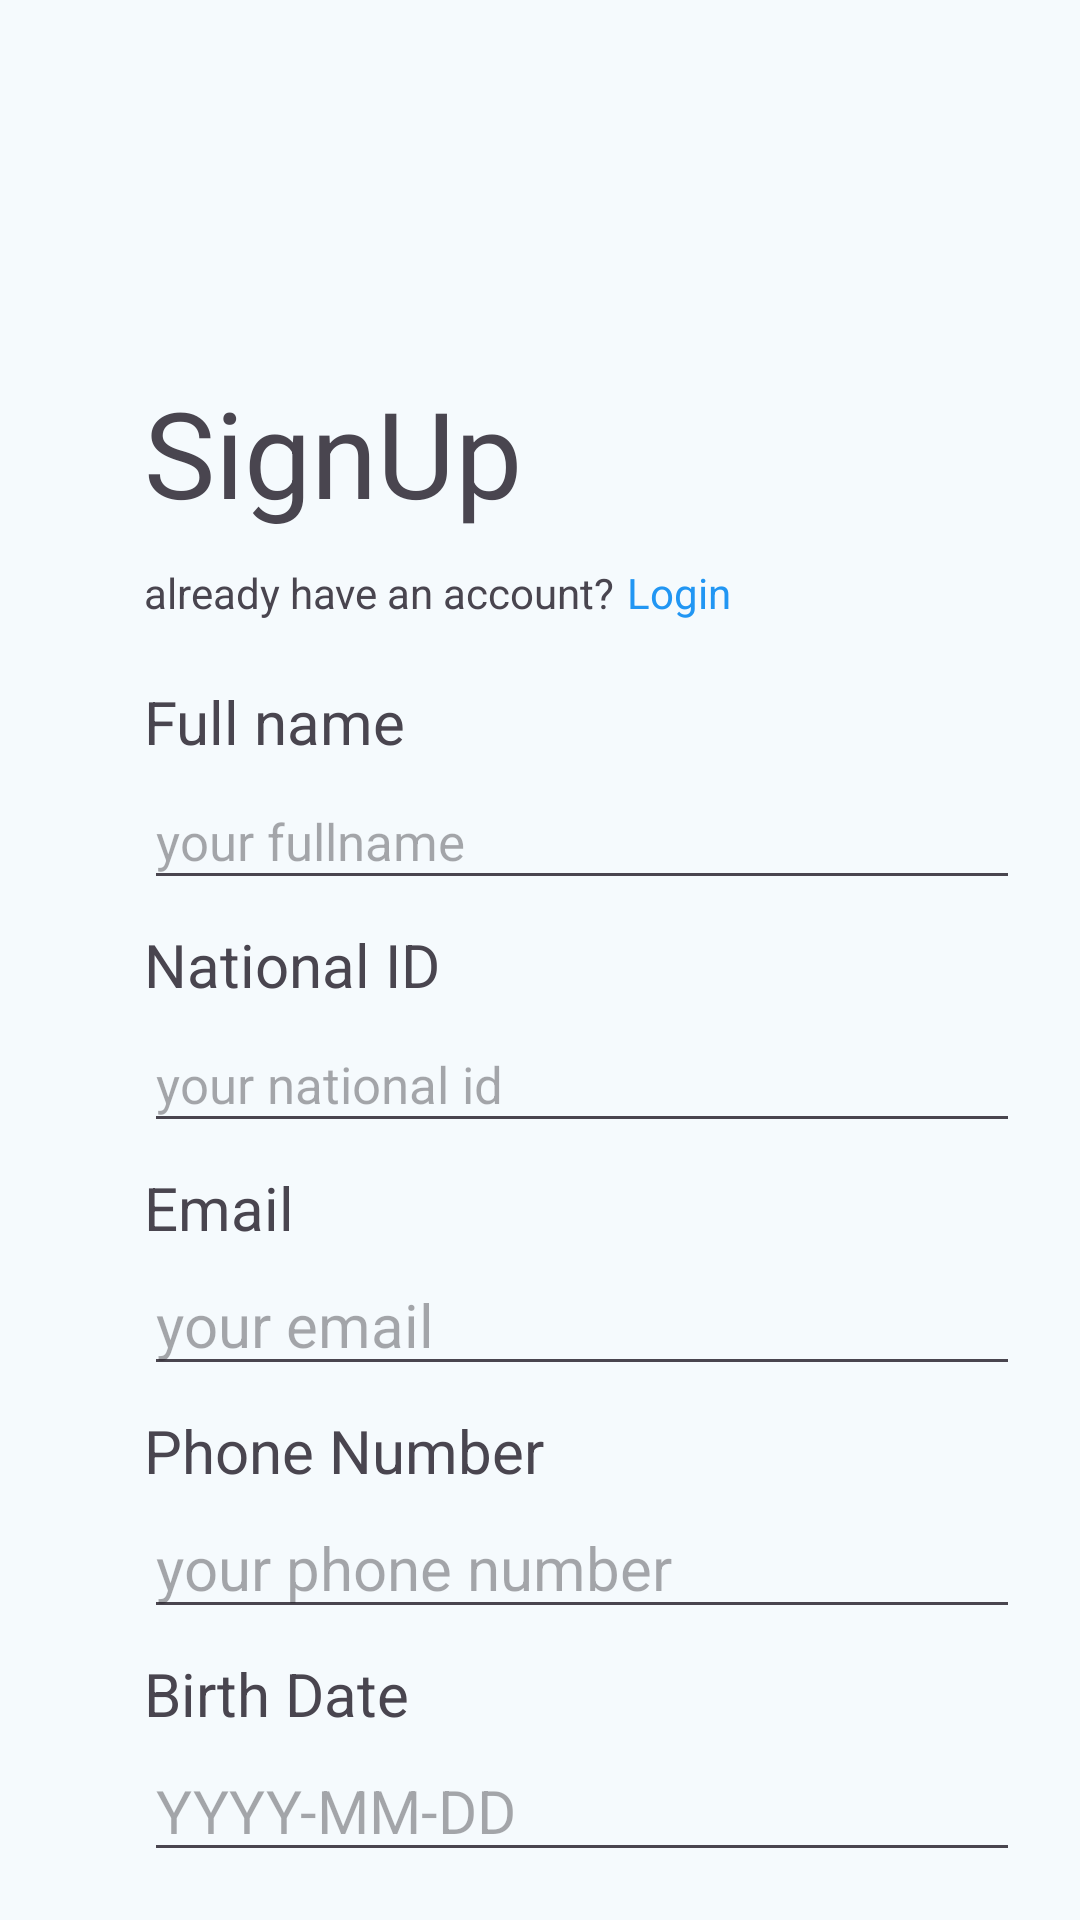

Android layout source for this screen:
<!-- AndroidManifest.xml: application theme Theme.JciManager -->
<!-- res/layout/fragment_signup.xml -->
<?xml version="1.0" encoding="utf-8"?>
<androidx.constraintlayout.widget.ConstraintLayout xmlns:android="http://schemas.android.com/apk/res/android"
    xmlns:app="http://schemas.android.com/apk/res-auto"
    xmlns:tools="http://schemas.android.com/tools"
    android:layout_width="match_parent"
    android:layout_height="match_parent"
    tools:context=".SignupFragment" >

    <TextView
        android:id="@+id/textView10"
        android:layout_width="wrap_content"
        android:layout_height="wrap_content"
        android:layout_marginStart="48dp"
        android:layout_marginTop="8dp"
        android:text="Phone Number"
        android:textSize="20sp"
        app:layout_constraintStart_toStartOf="parent"
        app:layout_constraintTop_toBottomOf="@+id/sign_email" />

    <EditText
        android:id="@+id/sign_birth"
        android:layout_width="292dp"
        android:layout_height="42dp"
        android:layout_marginStart="48dp"
        android:layout_marginTop="4dp"
        android:ems="10"
        android:hint="YYYY-MM-DD"
        android:inputType="datetime|date"
        android:textSize="20sp"
        app:layout_constraintStart_toStartOf="parent"
        app:layout_constraintTop_toBottomOf="@+id/textView7" />

    <TextView
        android:id="@+id/textView9"
        android:layout_width="wrap_content"
        android:layout_height="wrap_content"
        android:layout_marginStart="48dp"
        android:layout_marginTop="8dp"
        android:text="Email"
        android:textSize="20sp"
        app:layout_constraintStart_toStartOf="parent"
        app:layout_constraintTop_toBottomOf="@+id/sign_nid" />

    <EditText
        android:id="@+id/sign_email"
        android:layout_width="292dp"
        android:layout_height="42dp"
        android:layout_marginStart="48dp"
        android:layout_marginTop="4dp"
        android:ems="10"
        android:hint="your email"
        android:inputType="text|textEmailAddress"
        android:textSize="20sp"
        app:layout_constraintStart_toStartOf="parent"
        app:layout_constraintTop_toBottomOf="@+id/textView9" />

    <TextView
        android:id="@+id/textView7"
        android:layout_width="wrap_content"
        android:layout_height="wrap_content"
        android:layout_marginStart="48dp"
        android:layout_marginTop="8dp"
        android:text="Birth Date"
        android:textSize="20sp"
        app:layout_constraintStart_toStartOf="parent"
        app:layout_constraintTop_toBottomOf="@+id/sign_phonenum" />

    <EditText
        android:id="@+id/sign_phonenum"
        android:layout_width="292dp"
        android:layout_height="42dp"
        android:layout_marginStart="48dp"
        android:layout_marginTop="4dp"
        android:ems="10"
        android:hint="your phone number"
        android:inputType="number|numberSigned"
        android:textSize="20sp"
        app:layout_constraintStart_toStartOf="parent"
        app:layout_constraintTop_toBottomOf="@+id/textView10" />

    <ImageView
        android:id="@+id/imageView2"
        android:layout_width="396dp"
        android:layout_height="94dp"
        android:layout_marginTop="16dp"
        android:src="@drawable/clubiqo_cover"
        app:layout_constraintEnd_toEndOf="parent"
        app:layout_constraintHorizontal_bias="0.466"
        app:layout_constraintStart_toStartOf="parent"
        app:layout_constraintTop_toTopOf="parent" />

    <TextView
        android:id="@+id/textView"
        android:layout_width="145dp"
        android:layout_height="60dp"
        android:layout_marginStart="48dp"
        android:layout_marginTop="124dp"
        android:text="SignUp"
        android:textSize="40sp"
        app:layout_constraintStart_toStartOf="parent"
        app:layout_constraintTop_toTopOf="parent" />

    <TextView
        android:id="@+id/textView4"
        android:layout_width="wrap_content"
        android:layout_height="wrap_content"
        android:layout_marginStart="48dp"
        android:layout_marginTop="4dp"
        android:text="already have an account?"
        app:layout_constraintStart_toStartOf="parent"
        app:layout_constraintTop_toBottomOf="@+id/textView"
        tools:textSize="20sp" />

    <TextView
        android:id="@+id/log_button"
        android:layout_width="wrap_content"
        android:layout_height="wrap_content"
        android:layout_marginStart="4dp"
        android:clickable="true"
        android:text="Login"
        android:textColor="#2196F3"
        app:layout_constraintBottom_toBottomOf="@+id/textView4"
        app:layout_constraintStart_toEndOf="@+id/textView4"
        app:layout_constraintTop_toBottomOf="@+id/textView"
        app:layout_constraintVertical_bias="1.0"
        tools:textSize="20sp" />

    <TextView
        android:id="@+id/textView6"
        android:layout_width="wrap_content"
        android:layout_height="wrap_content"
        android:layout_marginStart="48dp"
        android:layout_marginTop="20dp"
        android:text="Full name"
        android:textSize="20sp"
        app:layout_constraintStart_toStartOf="parent"
        app:layout_constraintTop_toBottomOf="@+id/textView4" />

    <EditText
        android:id="@+id/sign_fullname"
        android:layout_width="292dp"
        android:layout_height="42dp"
        android:layout_marginStart="48dp"
        android:layout_marginTop="4dp"
        android:ems="10"
        android:hint="your fullname"
        android:inputType="text"
        android:textSize="17sp"
        app:layout_constraintStart_toStartOf="parent"
        app:layout_constraintTop_toBottomOf="@+id/textView6" />

    <TextView
        android:id="@+id/textView5"
        android:layout_width="wrap_content"
        android:layout_height="wrap_content"
        android:layout_marginStart="48dp"
        android:layout_marginTop="8dp"
        android:text="National ID"
        android:textSize="20sp"
        app:layout_constraintStart_toStartOf="parent"
        app:layout_constraintTop_toBottomOf="@+id/sign_fullname" />

    <EditText
        android:id="@+id/sign_nid"
        android:layout_width="292dp"
        android:layout_height="42dp"
        android:layout_marginStart="48dp"
        android:layout_marginTop="4dp"
        android:ems="10"
        android:hint="your national id"
        android:inputType="number"
        android:textSize="17sp"
        app:layout_constraintStart_toStartOf="parent"
        app:layout_constraintTop_toBottomOf="@+id/textView5" />

    <Button
        android:id="@+id/sign_button"
        android:layout_width="wrap_content"
        android:layout_height="wrap_content"
        android:layout_marginTop="24dp"
        android:backgroundTint="#2196F3"
        android:text="    SignUp    "
        app:layout_constraintEnd_toEndOf="parent"
        app:layout_constraintHorizontal_bias="0.491"
        app:layout_constraintStart_toStartOf="parent"
        app:layout_constraintTop_toBottomOf="@+id/sign_birth" />
</androidx.constraintlayout.widget.ConstraintLayout>
<!-- resources referenced by this layout -->
<resources>
  <style name="Theme.JciManager" parent="Base.Theme.JciManager" />
  <style name="Base.Theme.JciManager" parent="Theme.Material3.DayNight.NoActionBar">
          <item name="colorPrimary">@color/primary</item>
          <item name="colorPrimaryVariant">@color/primary_dark</item>
          <item name="colorSecondary">@color/secondary</item>
  
          <item name="android:windowBackground">@color/background_light</item>
      </style>
  <color name="primary">#0097D7</color>
  <color name="primary_dark">#1F4789</color>
  <color name="secondary">#57BCBC</color>
  <color name="background_light">#F5FAFD</color>
</resources>
